Run: headless pygame with SDL's dummy video driver; simulated clock (each Clock.tick advances the game by its frame time, no real sleeping); random seed 0; keys injected as events and as key.get_pressed() state; no mouse input.
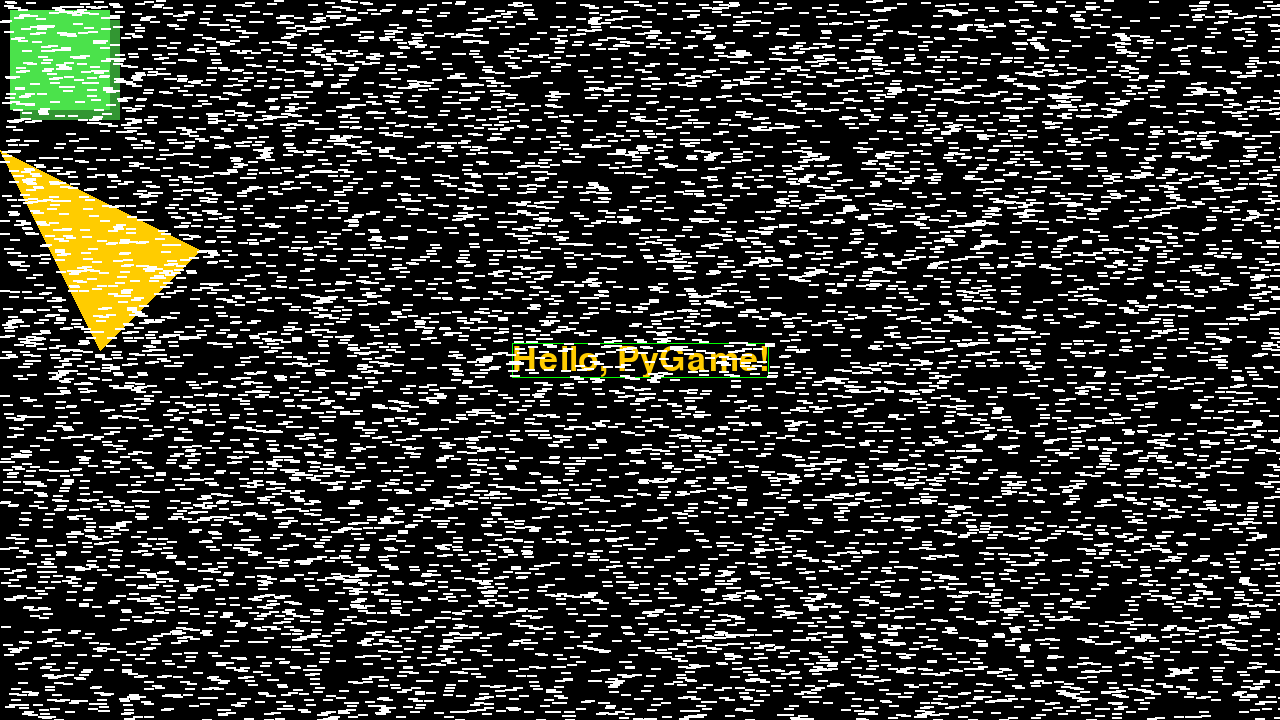
Frame 1 of 4 · flips 1–60 · no input
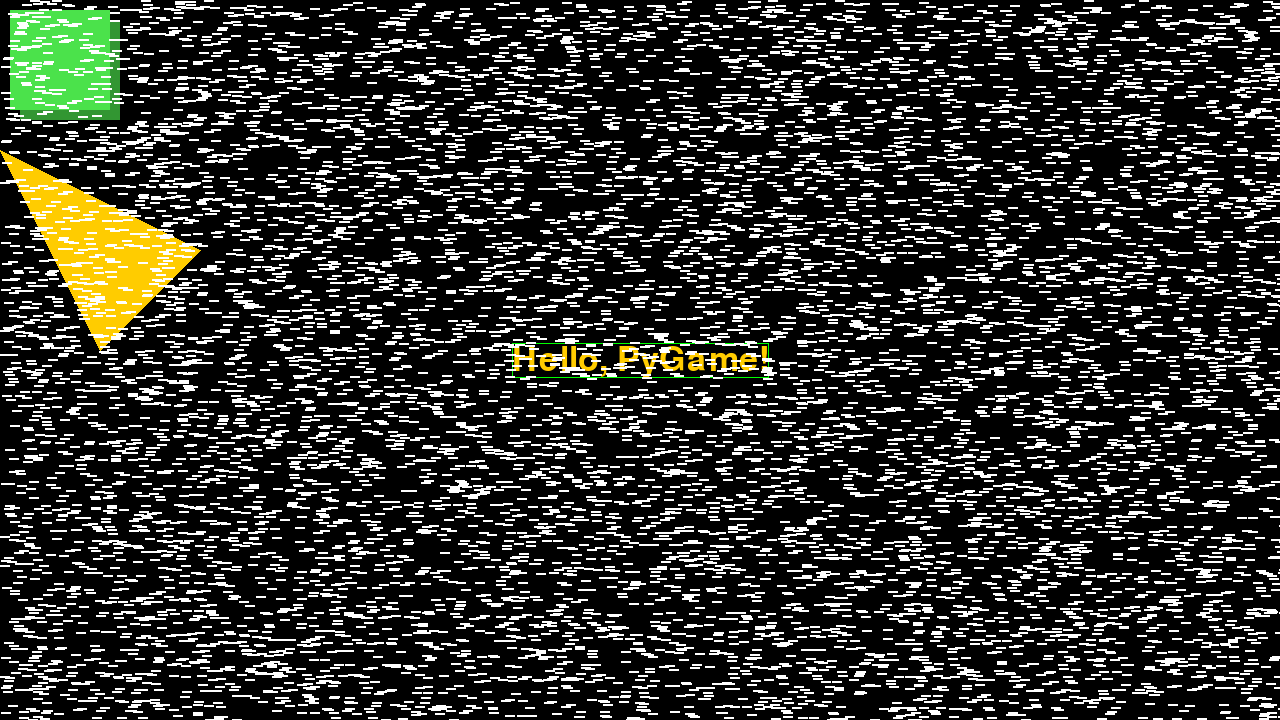
Frame 2 of 4 · flips 61–180 · tapped SPACE, RETURN · held RIGHT (→), D
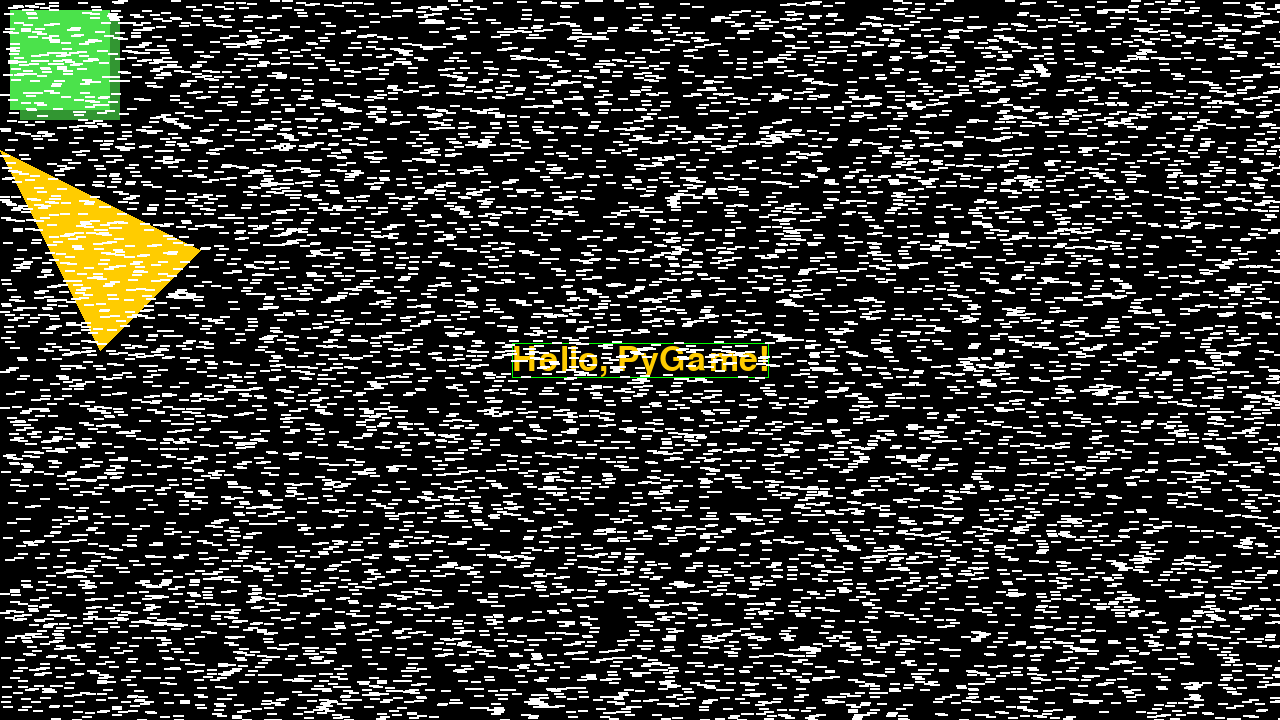
Frame 3 of 4 · flips 181–300 · held DOWN (↓), S
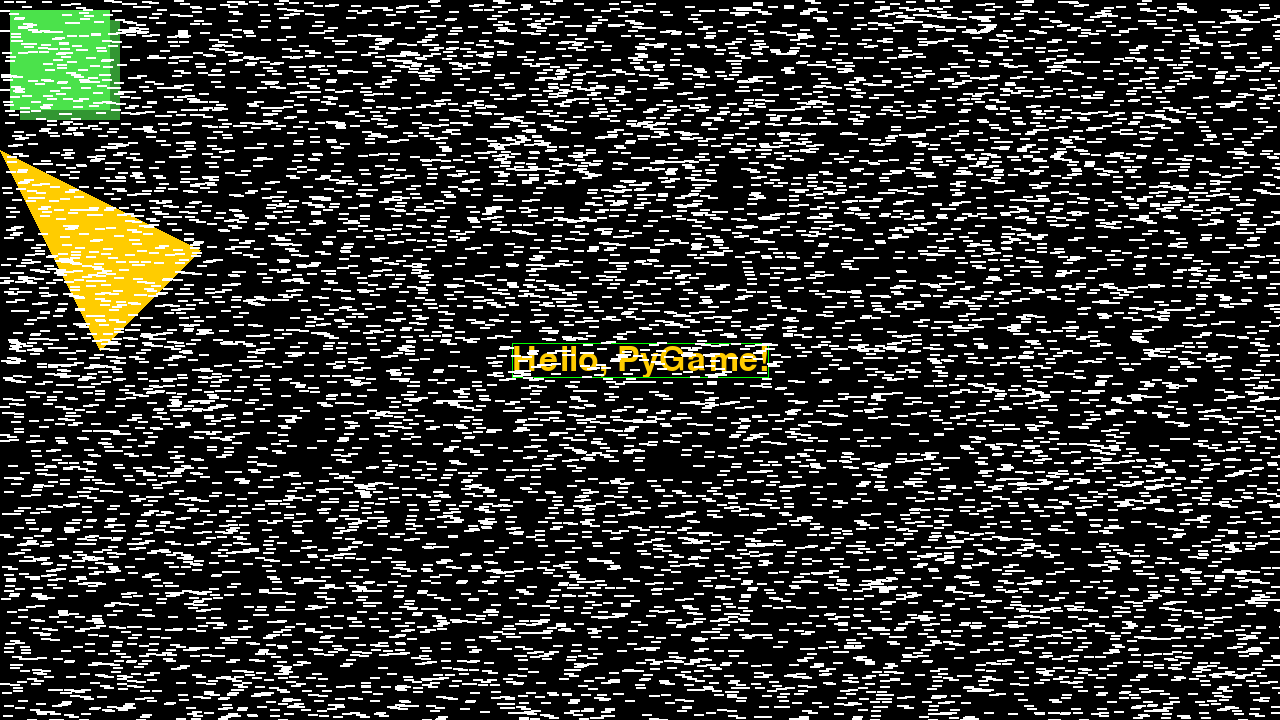
Frame 4 of 4 · flips 301–420 · held LEFT (←), A, UP (↑), W

The pygame program that drew these frames:

# Example file showing a basic pygame "game loop"
import pygame
from random import random

def draw1(screen):
    screen.fill((0, 0, 0))
    font = pygame.font.Font(None, 50)
    text = font.render("Hello, PyGame!", True, (255, 204, 0))
    text_x = width // 2 - text.get_width() // 2
    text_y = height // 2 - text.get_height() // 2
    text_w = text.get_width()
    text_h = text.get_height()
    screen.blit(text, (text_x, text_y))
    pygame.draw.rect(screen, (0, 255, 0), (text_x, text_y, text_w, text_h), 1)


def draw_square(screen):
    color = pygame.Color(50, 150, 50)
    pygame.draw.rect(screen, color, (20, 20, 100, 100), 0)
    hsv = color.hsva
    color.hsva = (hsv[0], hsv[1], hsv[2] + 30, hsv[3] - 0.5)
    pygame.draw.rect(screen, color, (10, 10, 100, 100), 0)


def draw_pixels(screen):
    for _ in range(10000):
        screen.fill(pygame.Color('white'), (random() * width, random() * height, 10, 2))

def draw_polygon(screen):
    pygame.draw.polygon(screen, pygame.Color((255, 204, 0)), [(0, 150), (200, 250), (100, 350)])



if __name__ == '__main__':
    # pygame setup
    pygame.init()
    size = width, height = (1280, 720)
    screen = pygame.display.set_mode(size)
    clock = pygame.time.Clock()
    running = True

    while running:
        # poll for events
        # pygame.QUIT event means the user clicked X to close your window
        for event in pygame.event.get():
            if event.type == pygame.QUIT:
                running = False

        # fill the screen with a color to wipe away anything from last frame
        # screen.fill((0, 0, 0))

        # RENDER YOUR GAME HERE
        draw1(screen)
        draw_square(screen)
        draw_polygon(screen)
        draw_pixels(screen)

        # flip() the display to put your work on screen
        pygame.display.flip()

        clock.tick(30)  # limits FPS to 30

    pygame.quit()
